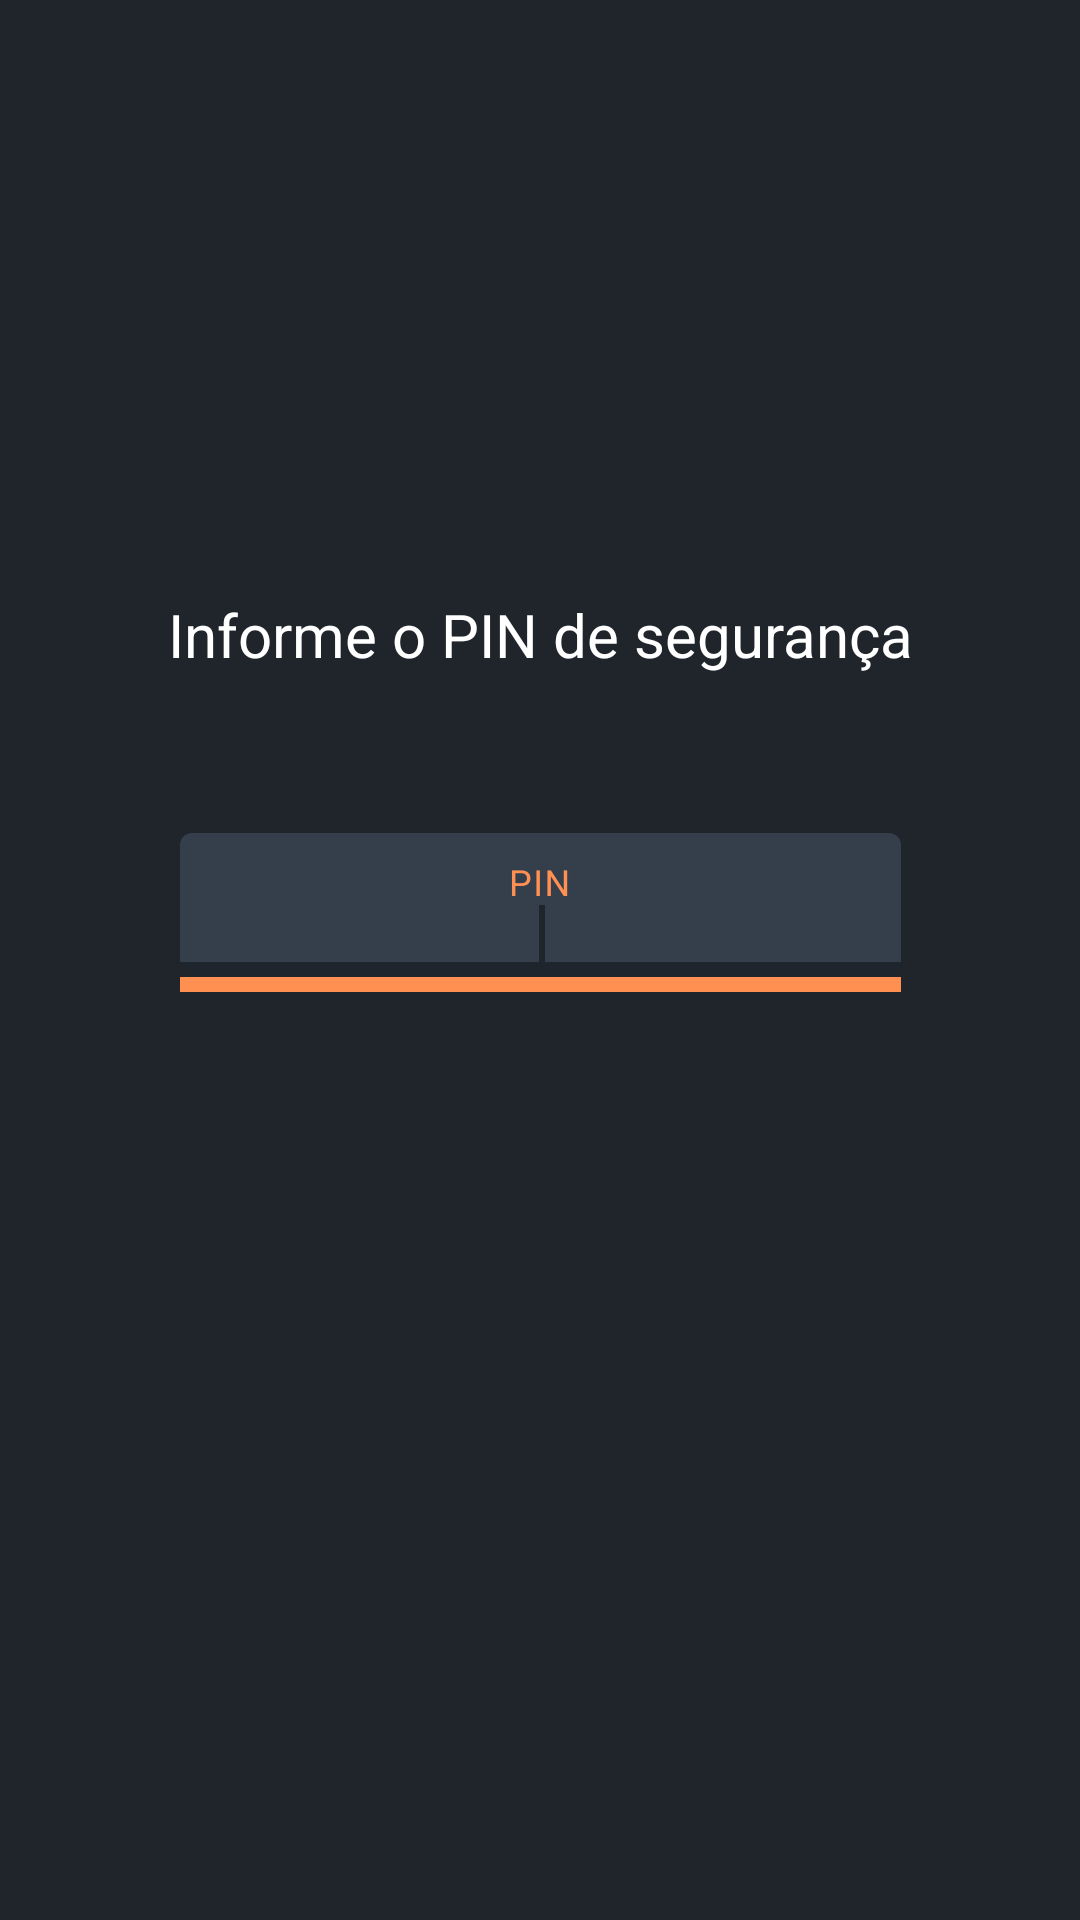

This screen was rendered from an Android layout file. Write that file and the resources it references.
<!-- AndroidManifest.xml: application theme Theme.MyDocEasy -->
<!-- res/layout/fragment_pin.xml -->
<?xml version="1.0" encoding="utf-8"?>
<LinearLayout xmlns:android="http://schemas.android.com/apk/res/android"
    xmlns:app="http://schemas.android.com/apk/res-auto"
    xmlns:tools="http://schemas.android.com/tools"
    android:layout_width="match_parent"
    android:layout_height="match_parent"
    android:orientation="vertical"
    android:gravity="center"
    android:background="@color/colorPrimaryDark"
    tools:context=".ui.fragments.PinFragment">

    <androidx.constraintlayout.widget.ConstraintLayout
        android:layout_width="match_parent"
        android:layout_height="484dp"
        android:layout_gravity="center"
        android:gravity="center"
        android:padding="10dp">

        <TextView
            android:id="@+id/textView5"
            android:layout_width="wrap_content"
            android:layout_height="wrap_content"
            android:layout_marginTop="8dp"
            android:text="Informe o PIN de segurança"
            android:textColor="@color/white"
            android:textSize="20dp"
            app:layout_constraintEnd_toEndOf="parent"
            app:layout_constraintStart_toStartOf="parent"
            app:layout_constraintTop_toBottomOf="@+id/imageView" />

        <ImageView
            android:id="@+id/imageView"
            android:layout_width="120dp"
            android:layout_height="102dp"
            android:src="@drawable/ic_security"
            app:layout_constraintEnd_toEndOf="parent"
            app:layout_constraintHorizontal_bias="0.498"
            app:layout_constraintStart_toStartOf="parent"
            app:layout_constraintTop_toTopOf="parent"
            app:tint="@color/orangePrimary" />

        <com.google.android.material.textfield.TextInputLayout
            android:layout_width="0dp"
            android:layout_height="wrap_content"
            android:layout_marginBottom="9dp"
            android:hint="@string/pin"
            android:padding="4dp"
            app:boxBackgroundColor="@color/colorPrimaryVariant"
            app:boxStrokeColor="@color/orangePrimary"
            app:boxStrokeWidth="10dp"
            app:boxStrokeWidthFocused="5dp"
            app:endIconMode="clear_text"
            app:hintTextColor="@color/orangePrimary"
            app:layout_constraintBottom_toBottomOf="parent"
            app:layout_constraintEnd_toEndOf="@+id/textView5"
            app:layout_constraintStart_toStartOf="@+id/textView5"
            app:layout_constraintTop_toBottomOf="@+id/textView5"
            app:layout_constraintVertical_bias="0.19">

            <com.google.android.material.textfield.TextInputEditText
                android:id="@+id/etPin"
                android:layout_width="match_parent"
                android:layout_height="wrap_content"
                android:layout_gravity="center"
                android:gravity="top|center"
                android:inputType="numberPassword"
                android:maxLength="@integer/field_size_pin"
                android:textAlignment="center"
                android:textColor="@color/white"
                android:textSize="14sp" />

            <requestFocus
                android:layout_width="wrap_content"
                android:layout_height="wrap_content"
                android:layout_weight="1" />

        </com.google.android.material.textfield.TextInputLayout>

    </androidx.constraintlayout.widget.ConstraintLayout>

</LinearLayout>
<!-- resources referenced by this layout -->
<resources>
  <color name="colorPrimaryDark">#1F252B</color>
  <color name="colorPrimaryVariant">#343F4B</color>
  <color name="orangePrimary">#FF9052</color>
  <color name="white">#FFFFFFFF</color>
  <integer name="field_size_pin">6</integer>
  <string name="pin">PIN</string>
  <style name="Theme.MyDocEasy" parent="Theme.MaterialComponents.DayNight.DarkActionBar">
          
          <item name="colorPrimary">@color/colorPrimaryDark</item>
          <item name="colorPrimaryVariant">@color/colorPrimaryVariant</item>
          <item name="colorOnPrimary">@color/white</item>
          
          <item name="colorSecondary">@color/teal_200</item>
          <item name="colorSecondaryVariant">@color/teal_700</item>
          <item name="colorOnSecondary">@color/orangePrimary</item>
          
          <item name="android:statusBarColor" tools:targetApi="l">?attr/colorPrimaryVariant</item>
          
      </style>
  <color name="teal_200">#FF03DAC5</color>
  <color name="teal_700">#FF018786</color>
</resources>
